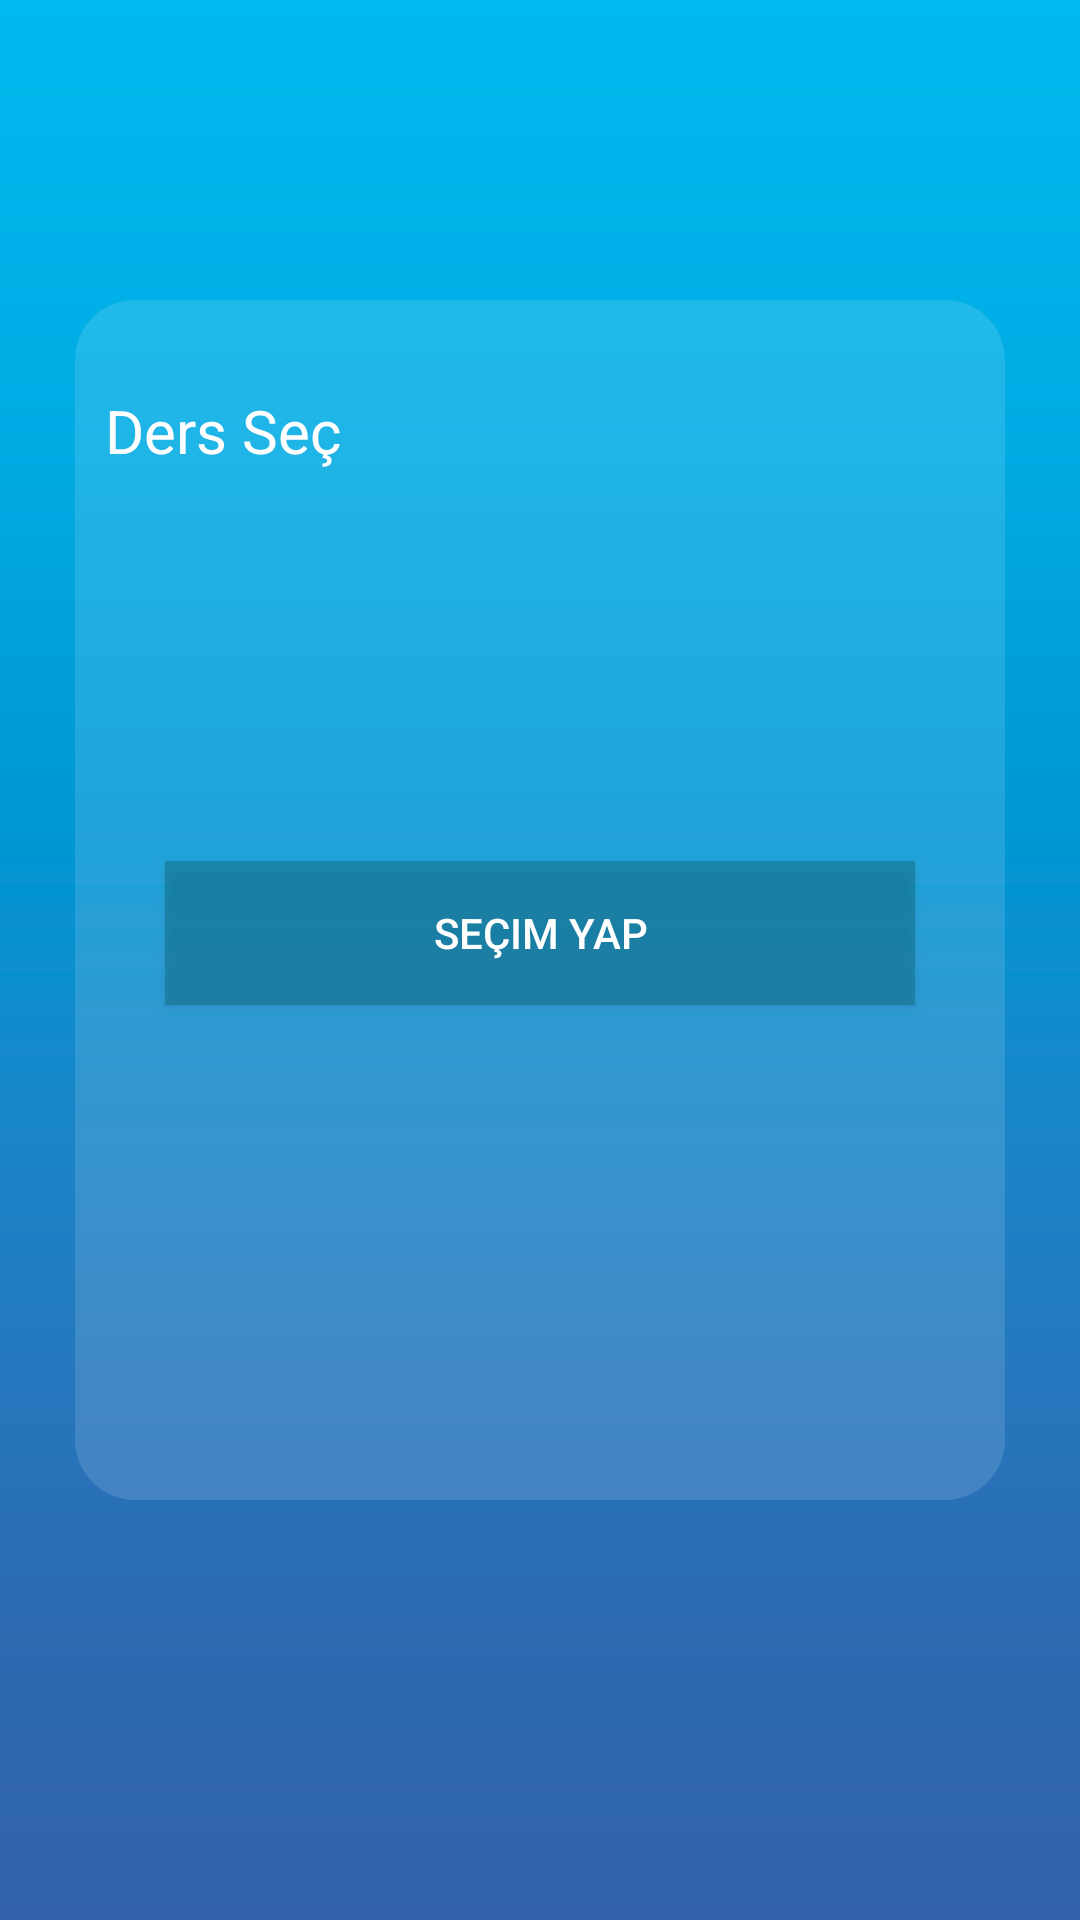

Reconstruct the res/layout file that produces this screen, plus the resources it refers to.
<!-- AndroidManifest.xml: application theme AppTheme -->
<!-- res/layout/activity_ders_kontrol.xml -->
<?xml version="1.0" encoding="utf-8"?>
<LinearLayout xmlns:android="http://schemas.android.com/apk/res/android"
    android:orientation="vertical" android:layout_width="match_parent"
    android:layout_height="match_parent"
    android:background="@drawable/backs_org"
    >


    <LinearLayout
        android:layout_width="match_parent"
        android:layout_gravity="center"
        android:gravity="center"
        android:layout_height="match_parent">

        <LinearLayout
            android:layout_width="wrap_content"
            android:layout_height="400dp"
            android:layout_marginBottom="20dp"
            android:background="@drawable/trans_white_rectangle"
            android:orientation="vertical">

            <TextView
                android:id="@+id/textView2"

                android:layout_width="300dp"
                android:layout_height="wrap_content"
                android:layout_gravity="center"
                android:layout_marginTop="30dp"
                android:layout_marginLeft="5dp"
                android:text="Ders Seç"
                android:textColor="@android:color/white"
                android:textSize="20sp" />


            <ListView
                android:id="@+id/listview1"
                android:layout_width="300dp"
                android:layout_height="100dp"
                android:choiceMode="singleChoice"
                android:layout_marginTop="20dp"
                android:layout_marginLeft="10dp"
                android:divider="#00000000"
                android:dividerHeight="10dp"
                />

            <Button
                android:id="@+id/btn_secim_yap_ders"
                android:layout_width="250dp"
                android:layout_height="wrap_content"
                android:layout_gravity="center"
                android:layout_marginTop="10dp"
                android:background="#7210697E"
                android:text="Seçim Yap"
                android:textColor="@android:color/white" />

        </LinearLayout>

    </LinearLayout>


</LinearLayout>
<!-- resources referenced by this layout -->
<resources>
  <!-- drawable backs_org: png bitmap (drawable, 10364 bytes) -->
  <!-- drawable trans_white_rectangle (drawable) -->
  <?xml version="1.0" encoding="utf-8"?>
  <selector xmlns:android="http://schemas.android.com/apk/res/android">
  <item>
      <shape>
          <corners
              android:radius="20dp" />
      <solid android:color="#20ffffff"/>
      </shape>
  
  </item>
  </selector>
  <style name="AppTheme" parent="Theme.AppCompat.Light.DarkActionBar">
          
          <item name="colorPrimary">@color/colorPrimary</item>
          <item name="colorPrimaryDark">@color/colorPrimaryDark</item>
          <item name="colorAccent">@color/colorAccent</item>
      </style>
  <color name="colorPrimary">#69c0e9</color>
  <color name="colorPrimaryDark">#303F9F</color>
  <color name="colorAccent">#FF4081</color>
</resources>
